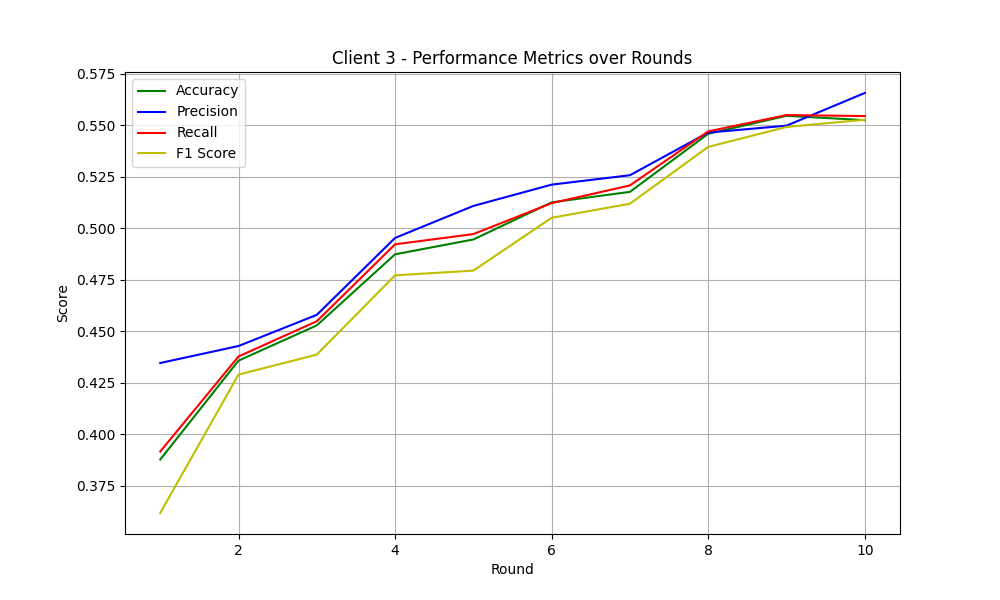

Data behind this chart, as committed beside it:
round, train_loss, test_loss, accuracy, precision, recall, f1
1, 1.832, 1.667, 0.3878, 0.4347, 0.3917, 0.3619
2, 1.6, 1.547, 0.4358, 0.4429, 0.4378, 0.429
3, 1.49, 1.5, 0.4529, 0.458, 0.4549, 0.4387
4, 1.41, 1.416, 0.4874, 0.4953, 0.4922, 0.4772
5, 1.354, 1.398, 0.4946, 0.5109, 0.4972, 0.4795
6, 1.302, 1.337, 0.5126, 0.5212, 0.5122, 0.5051
7, 1.262, 1.339, 0.5177, 0.5258, 0.5208, 0.5119
8, 1.228, 1.281, 0.5459, 0.5465, 0.5471, 0.5395
9, 1.198, 1.252, 0.5546, 0.5498, 0.555, 0.5492
10, 1.171, 1.272, 0.5525, 0.5657, 0.5545, 0.5527
